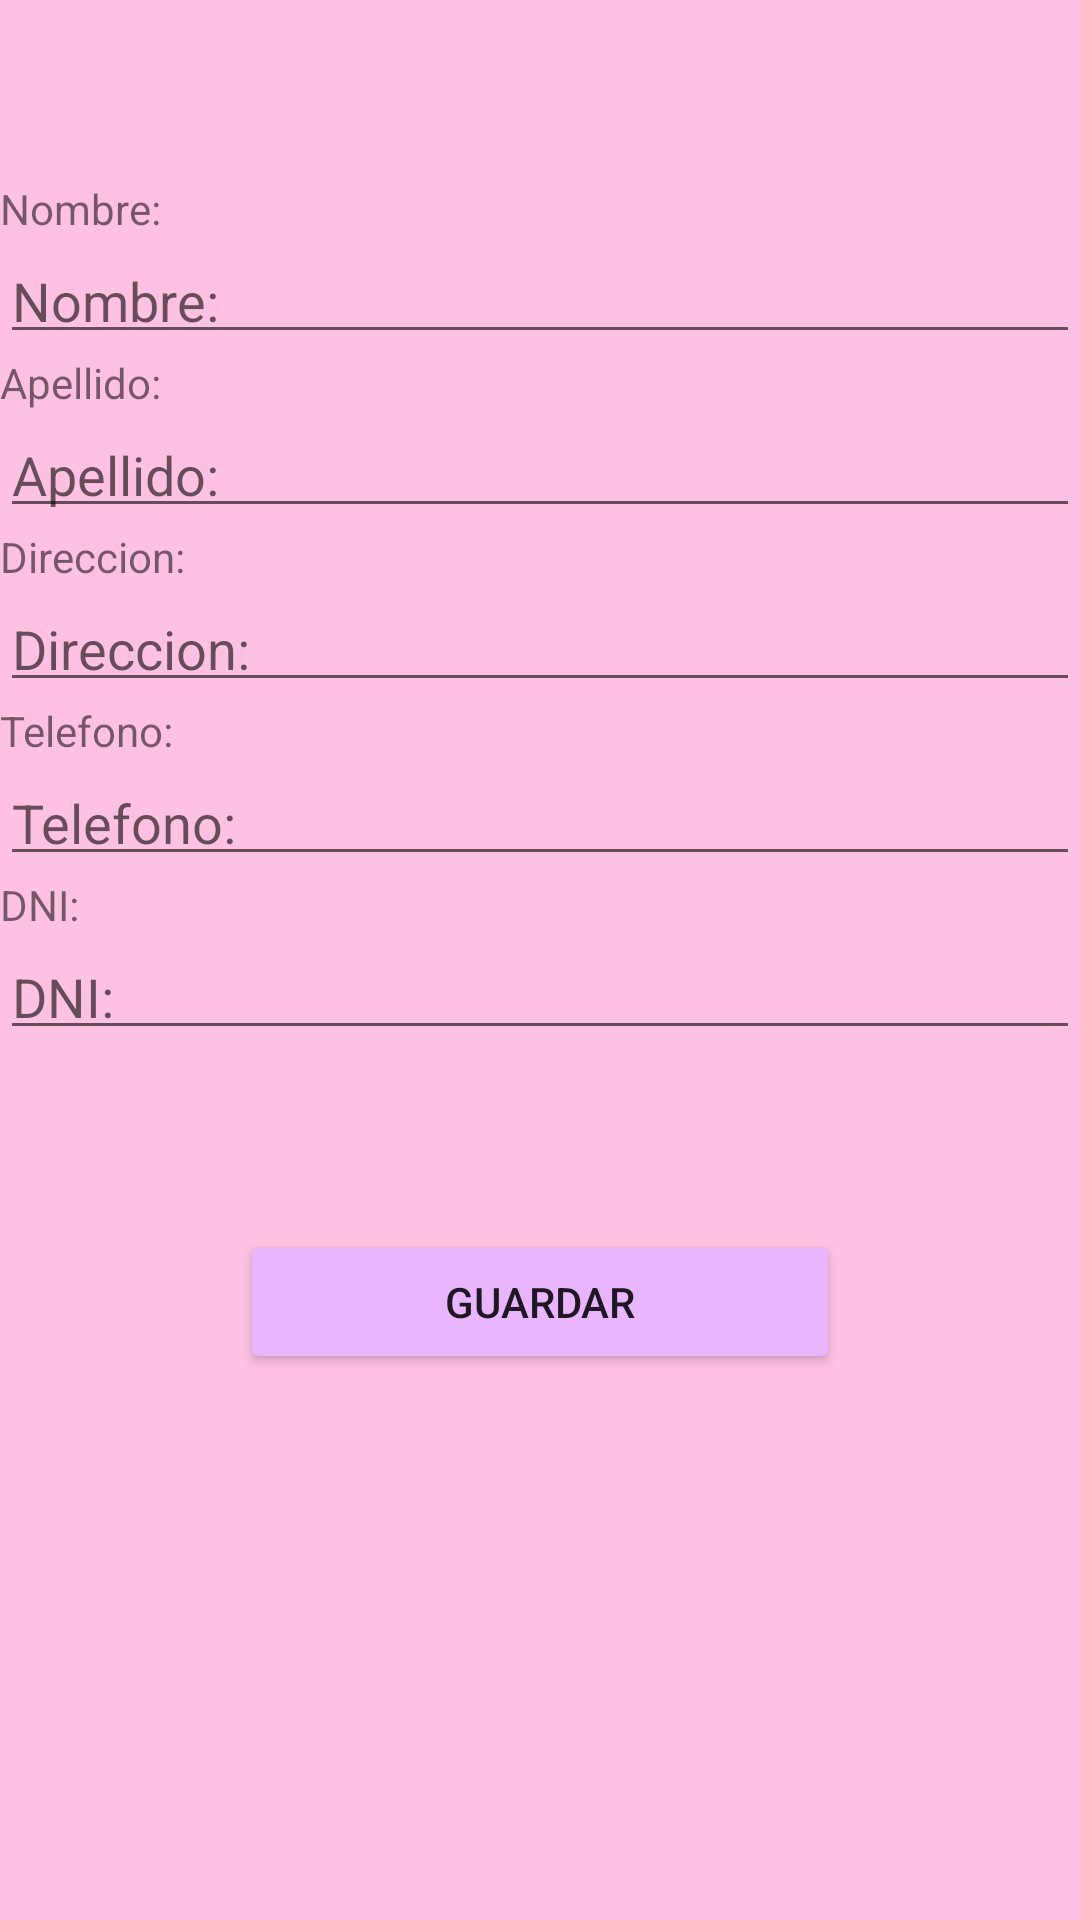

This screen was rendered from an Android layout file. Write that file and the resources it references.
<!-- AndroidManifest.xml: application theme Theme.App_pedidos -->
<!-- res/layout/activity_editar_datos.xml -->
<?xml version="1.0" encoding="utf-8"?>
<LinearLayout xmlns:android="http://schemas.android.com/apk/res/android"
    xmlns:app="http://schemas.android.com/apk/res-auto"
    xmlns:tools="http://schemas.android.com/tools"
    android:layout_width="match_parent"
    android:layout_height="match_parent"
    android:orientation="vertical"
    android:background="@color/textoInicio"
    tools:context=".EditarDatosActivity">

    <TextView
        android:id="@+id/viewNombre"
        android:layout_width="match_parent"
        android:layout_height="18dp"
        android:layout_marginTop="60dp"
        android:text="@string/nombre" />

    <EditText
        android:id="@+id/txtNombre"
        android:layout_width="match_parent"
        android:layout_height="40dp"
        android:ems="10"
        android:labelFor="@+id/viewNombre"
        android:hint="@string/nombre"
        android:inputType="textPersonName" />

    <TextView
        android:id="@+id/viewApellido"
        android:layout_width="match_parent"
        android:layout_height="18dp"
        android:text="@string/apellido" />

    <EditText
        android:id="@+id/txtApellido"
        android:layout_width="match_parent"
        android:layout_height="40dp"
        android:ems="10"
        android:labelFor="@+id/viewApellido"
        android:hint="@string/apellido"
        android:inputType="textPersonName" />


    <TextView
        android:id="@+id/viewDireccion"
        android:layout_width="match_parent"
        android:layout_height="18dp"
        android:text="@string/direccion" />

    <EditText
        android:id="@+id/txtDireccion"
        android:layout_width="match_parent"
        android:layout_height="40dp"
        android:ems="10"
        android:labelFor="@+id/viewDireccion"
        android:hint="@string/direccion"
        android:inputType="textPersonName" />

    <TextView
        android:id="@+id/viewTelefono"
        android:layout_width="match_parent"
        android:layout_height="18dp"
        android:text="@string/telefono" />

    <EditText
        android:id="@+id/txtTelefono"
        android:layout_width="match_parent"
        android:layout_height="40dp"
        android:ems="10"
        android:labelFor="@+id/viewTelefono"
        android:hint="@string/telefono"
        android:inputType="textPersonName" />

    <TextView
        android:id="@+id/viewDni"
        android:layout_width="match_parent"
        android:layout_height="18dp"
        android:text="@string/dni" />

    <EditText
        android:id="@+id/txtDni"
        android:layout_width="match_parent"
        android:layout_height="40dp"
        android:ems="10"
        android:labelFor="@+id/viewDni"
        android:hint="@string/dni"
        android:inputType="textPersonName" />

    <Button
        android:id="@+id/btnGuardar"
        android:layout_width="200dp"
        android:layout_height="wrap_content"
        android:layout_gravity="bottom|center_horizontal"
        android:layout_marginTop="60dp"
        android:text="@string/guardar"
        app:backgroundTint="@color/botonInicio" />










</LinearLayout>
<!-- resources referenced by this layout -->
<resources>
  <color name="botonInicio">#EAB5FF</color>
  <color name="textoInicio">#FEC1E1</color>
  <!-- drawable ic_edit (drawable-v24) -->
  <vector android:height="24dp" android:tint="#B59A9A"
      android:viewportHeight="24" android:viewportWidth="24"
      android:width="24dp" xmlns:android="http://schemas.android.com/apk/res/android">
      <path android:fillColor="@android:color/white" android:pathData="M3,17.25V21h3.75L17.81,9.94l-3.75,-3.75L3,17.25zM20.71,7.04c0.39,-0.39 0.39,-1.02 0,-1.41l-2.34,-2.34c-0.39,-0.39 -1.02,-0.39 -1.41,0l-1.83,1.83 3.75,3.75 1.83,-1.83z"/>
  </vector>
  <string name="apellido">Apellido:</string>
  <string name="direccion">Direccion:</string>
  <string name="dni">DNI:</string>
  <string name="guardar">Guardar</string>
  <string name="nombre">Nombre:</string>
  <string name="telefono">Telefono:</string>
  <style name="Theme.App_pedidos" parent="Theme.MaterialComponents.DayNight.DarkActionBar">
          
          <item name="colorPrimary">@color/botonInicio</item>
          <item name="colorPrimaryVariant">@color/black</item>
          <item name="colorOnPrimary">@color/white</item>
          
          <item name="colorSecondary">@color/teal_200</item>
          <item name="colorSecondaryVariant">@color/teal_700</item>
          <item name="colorOnSecondary">@color/black</item>
          
          <item name="android:statusBarColor" tools:targetApi="l">?attr/colorPrimaryVariant</item>
          
      </style>
  <color name="black">#FF000000</color>
  <color name="white">#FFFFFFFF</color>
  <color name="teal_200">#FF03DAC5</color>
  <color name="teal_700">#FF018786</color>
</resources>
